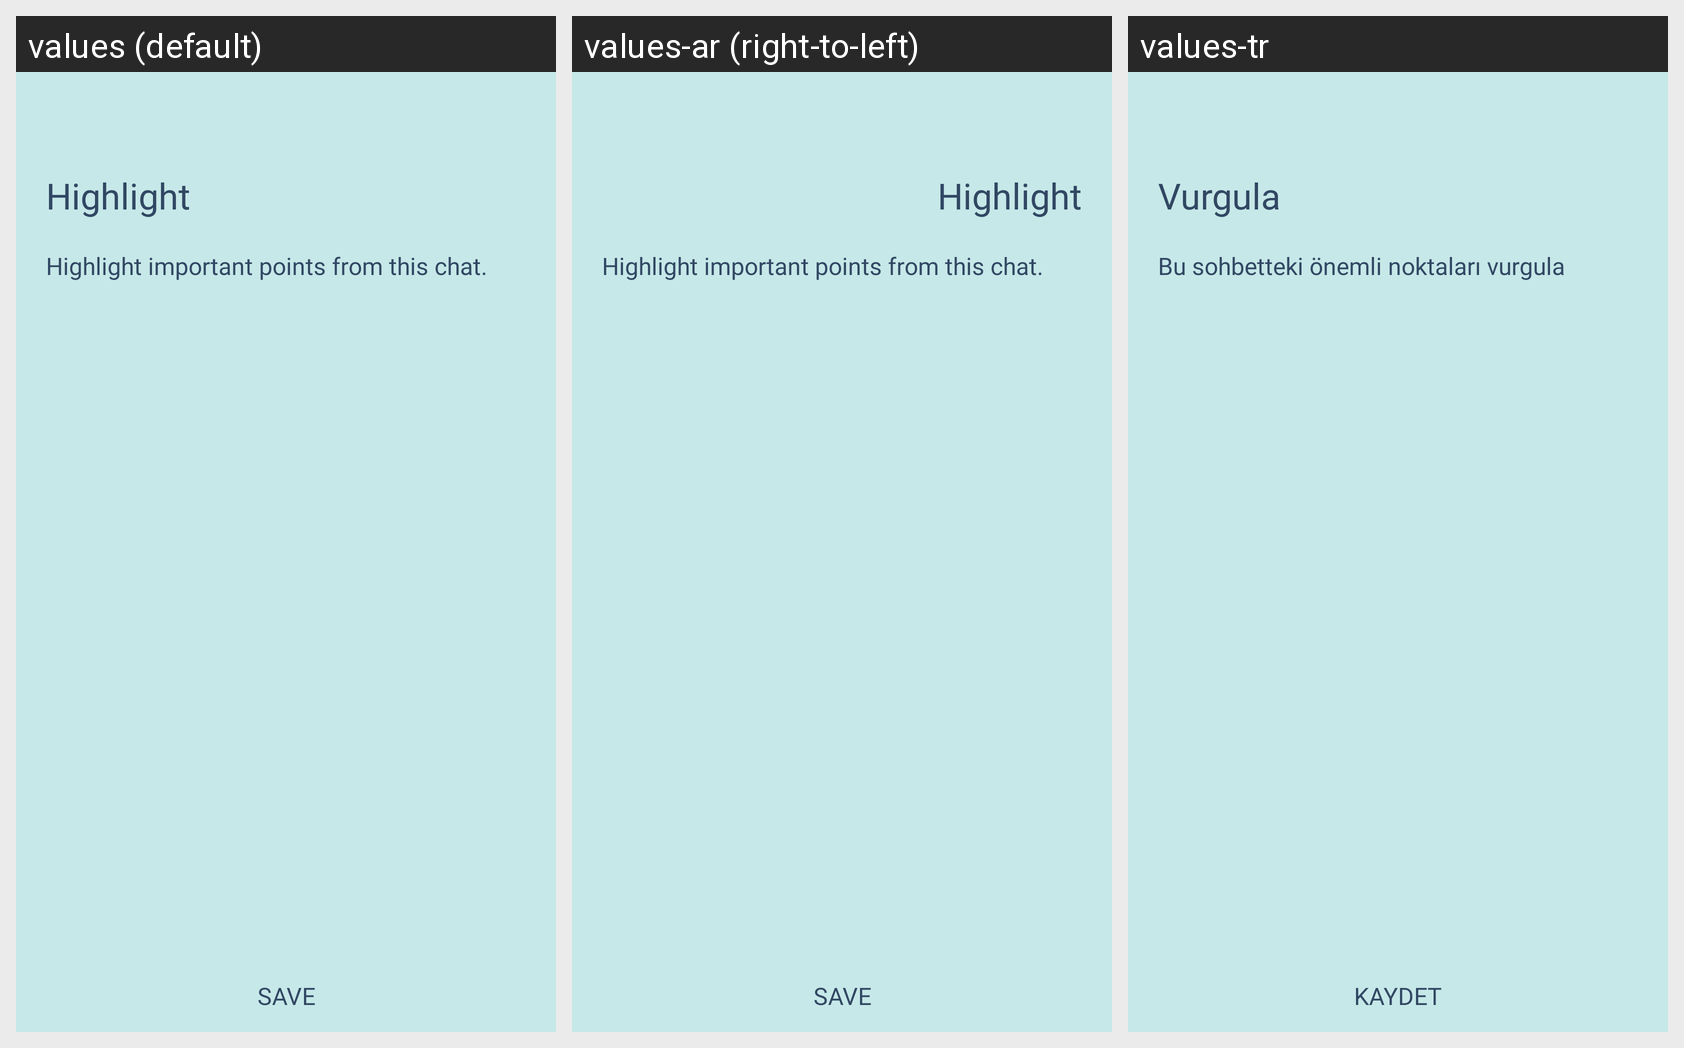

The Android screen above is rendered under several locales of the same app. Produce the string resources it draws, with the default and per-locale values.
Android screen res/layout/activity_highlight_chat.xml rendered under 3 locales, left to right: values (default), values-ar (right-to-left), values-tr. Device: Nexus 5 (rendered at 1080×1920; each locale shown at half size, 540×960, under a caption strip naming it); theme PDFVIEWAppTheme.
Strings drawn on this screen, with the default value and each locale's value (text and hints the layout hard-codes, and strings that could not be matched under every locale, appear in the picture but are not listed):

highlight
  values: Highlight
  values-ar: Highlight
  values-tr: Vurgula

highlight_txt
  values: Highlight important points from this chat.
  values-ar: Highlight important points from this chat.
  values-tr: Bu sohbetteki önemli noktaları vurgula

save
  values: Save
  values-ar: Save
  values-tr: Kaydet
